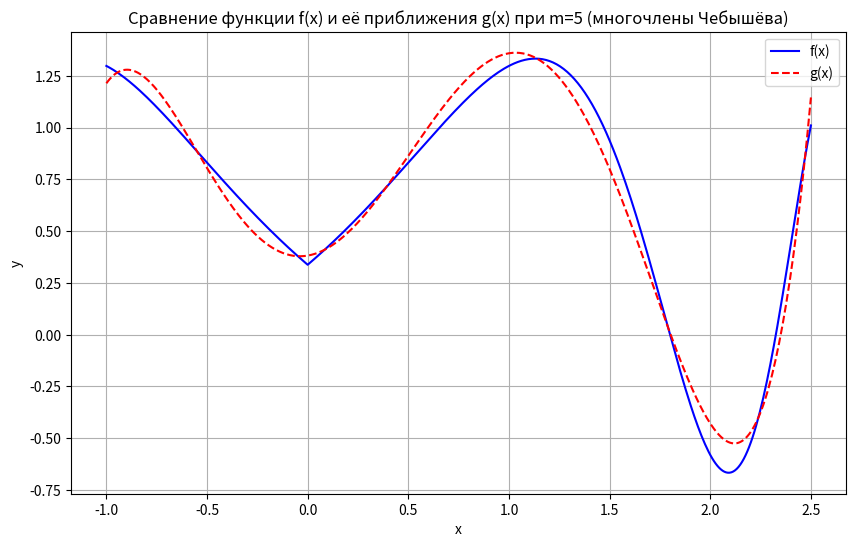

This chart was generated by the following Python code:
import numpy as np
import matplotlib.pyplot as plt
from scipy.integrate import quad

# Определяем функцию f(x)
def f(x):
    return 1/3 + np.cos(10 + 2.3**np.abs(x))

# Определяем многочлены Чебышёва первого рода
def chebyshev(n, x):
    if n == 0:
        return 1
    elif n == 1:
        return x
    else:
        return 2 * x * chebyshev(n - 1, x) - chebyshev(n - 2, x)

# Преобразование x из [a, b] в [-1, 1]
def transform(x, a, b):
    return (2 * x - (b + a)) / (b - a)

# Функция для вычисления матрицы скалярных произведений
def compute_inner_products(a, b, m):
    inner_products = np.zeros((m + 1, m + 1))
    for i in range(m + 1):
        for j in range(m + 1):
            inner_products[i][j] = quad(lambda x: chebyshev(i, transform(x, a, b)) * chebyshev(j, transform(x, a, b)) / np.sqrt(1 - transform(x, a, b)**2), a, b)[0]
    return inner_products

# Функция для вычисления вектора скалярных произведений
def compute_vector(a, b, m):
    vector = np.zeros(m + 1)
    for i in range(m + 1):
        vector[i] = quad(lambda x: f(x) * chebyshev(i, transform(x, a, b)) / np.sqrt(1 - transform(x, a, b)**2), a, b)[0]
    return vector

# Основная функция для нахождения коэффициентов α
def find_coefficients(a, b, m):
    inner_products = compute_inner_products(a, b, m)
    vector = compute_vector(a, b, m)
    
    # Решаем систему уравнений
    alpha = np.linalg.solve(inner_products, vector)
    return alpha

# Параметры интегрирования
a = -1
b = 2.5

# Подбираем подходящее значение m из предыдущего пункта
m = 5 # Предполагаем m из предыдущего пункта

# Находим коэффициенты α для многочленов Чебышёва
alpha = find_coefficients(a, b, m)

# Функция g(x) на основе найденных коэффициентов
def g(x):
    return sum(alpha[k] * chebyshev(k, transform(x, a, b)) for k in range(m + 1))

# Вычисление ошибки E
error_integral = quad(lambda x: (f(x) - g(x))**2, a, b)[0]
print(f"Ошибка ɛ с использованием многочленов Чебышёва: {error_integral}")

# Визуализация результатов
x_vals = np.linspace(a, b, 400)
f_vals = f(x_vals)
g_vals = g(x_vals)

plt.figure(figsize=(10, 6))
plt.plot(x_vals, f_vals, label='f(x)', color='blue')
plt.plot(x_vals, g_vals, label='g(x)', color='red', linestyle='--')
plt.title(f'Сравнение функции f(x) и её приближения g(x) при m={m} (многочлены Чебышёва)')
plt.xlabel('x')
plt.ylabel('y')
plt.legend()
plt.grid()
plt.show()